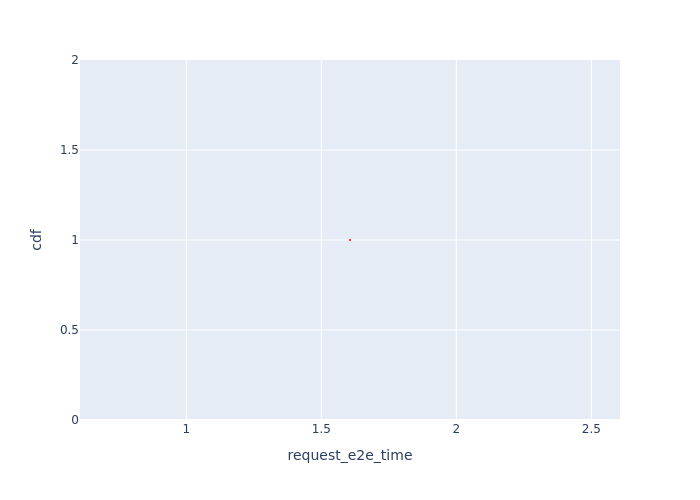

The file beside this chart, header and first rows:
, Request Id, request_e2e_time, cdf
0, 0, 1.606, 1.0
